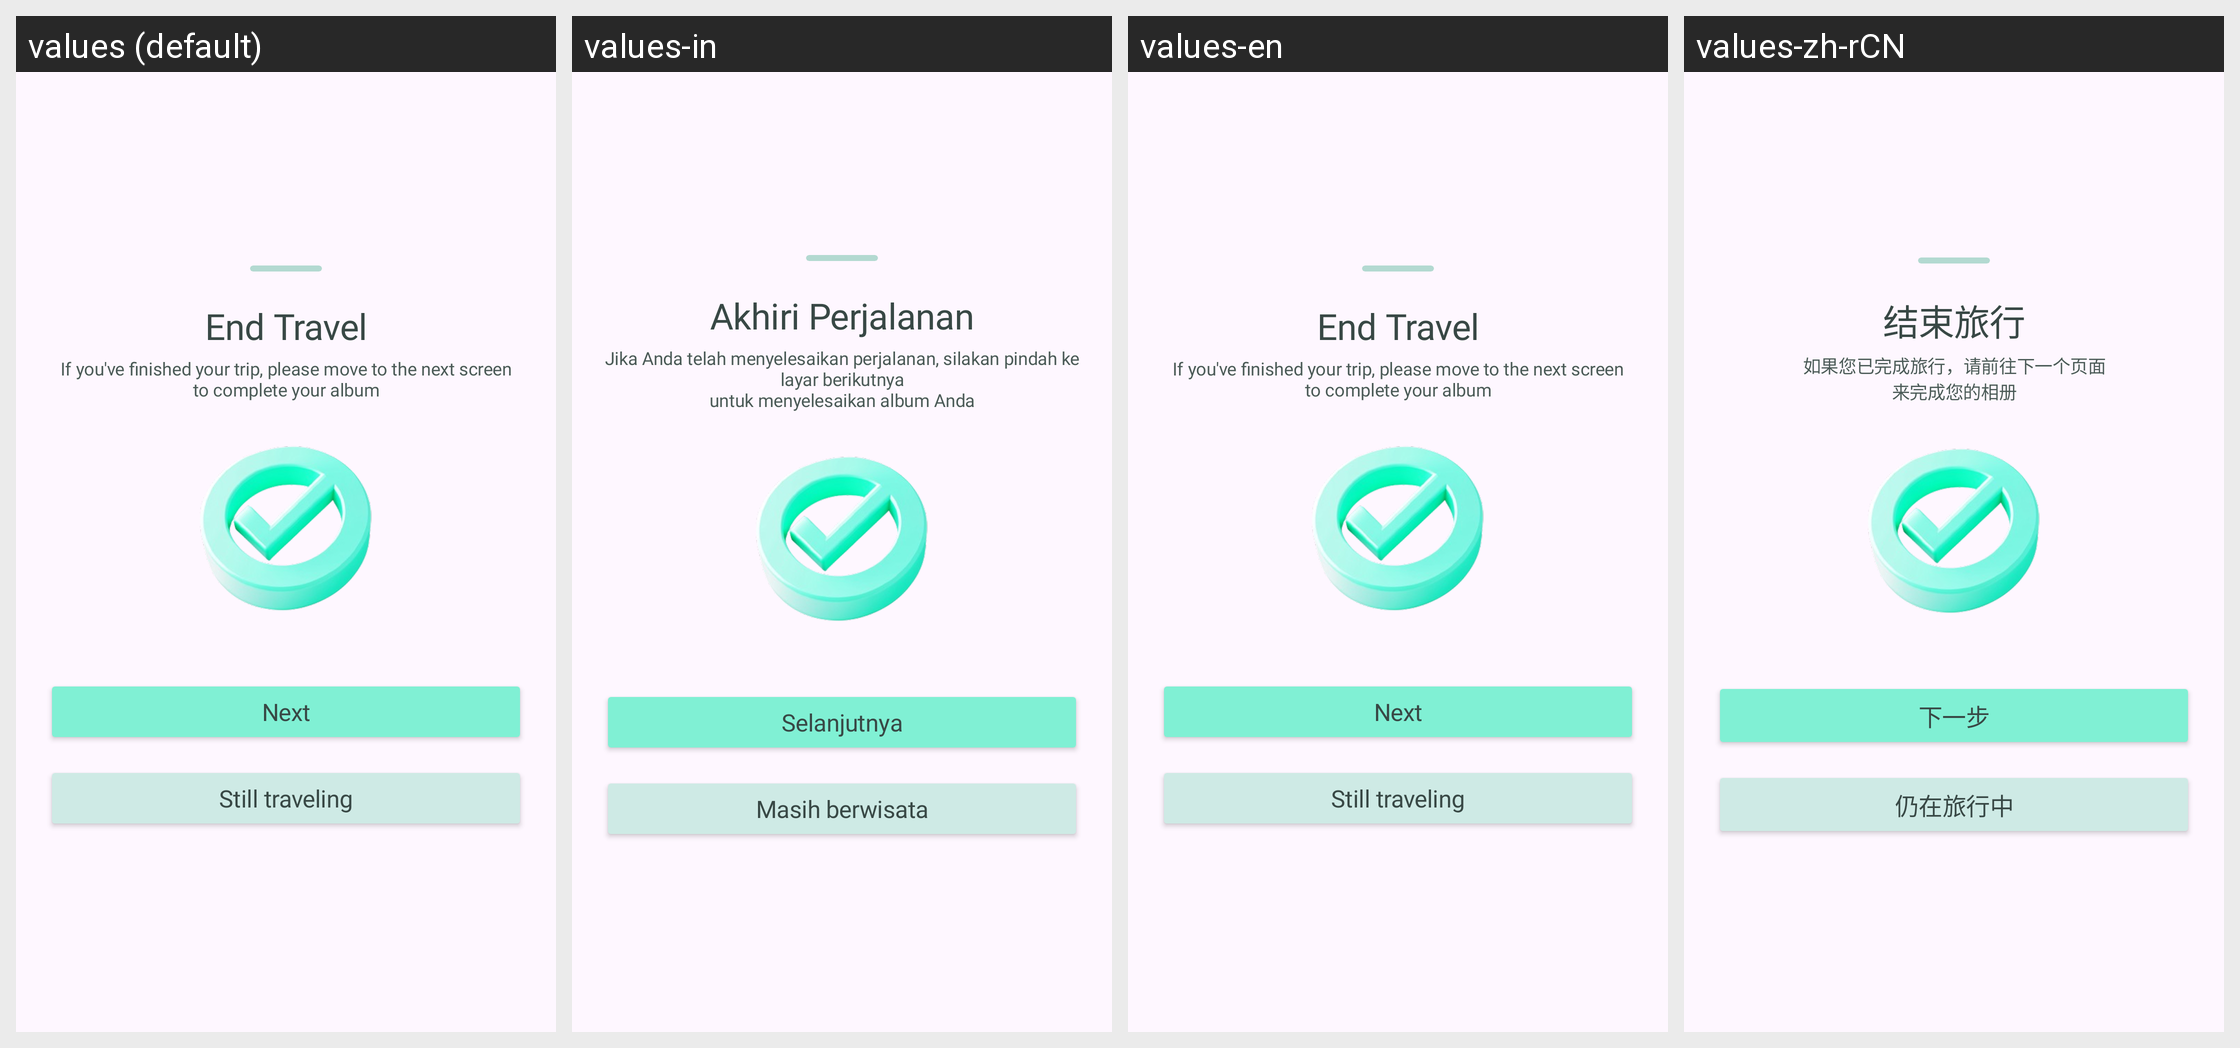

Here is an Android app screen in its default locale and in the app's own translations. Write out the translated-string differences for the strings that appear on this screen.
Android screen res/layout/b_sheet_trip_after.xml rendered under 4 locales, left to right: values (default), values-in, values-en, values-zh-rCN. Device: Nexus 5 (rendered at 1080×1920; each locale shown at half size, 540×960, under a caption strip naming it); theme Theme.Roadcapture.
Other locales in the repository, not shown: values-ar, values-de, values-es, values-fr, values-hi, values-ja, values-ko, values-pt, values-ru.
Strings drawn on this screen, with the default value and each locale's value (text and hints the layout hard-codes, and strings that could not be matched under every locale, appear in the picture but are not listed):

end_travel
  values: End Travel
  values-in: Akhiri Perjalanan
  values-en: End Travel
  values-zh-rCN: 结束旅行

travel_completion_guide
  values: If you've finished your trip, please move to the next screen
      to complete your album
  values-in: Jika Anda telah menyelesaikan perjalanan, silakan pindah ke layar berikutnya
      untuk menyelesaikan album Anda
  values-en: If you've finished your trip, please move to the next screen
      to complete your album
  values-zh-rCN: 如果您已完成旅行，请前往下一个页面
      来完成您的相册

next_step
  values: Next
  values-in: Selanjutnya
  values-en: Next
  values-zh-rCN: 下一步

still_traveling
  values: Still traveling
  values-in: Masih berwisata
  values-en: Still traveling
  values-zh-rCN: 仍在旅行中
